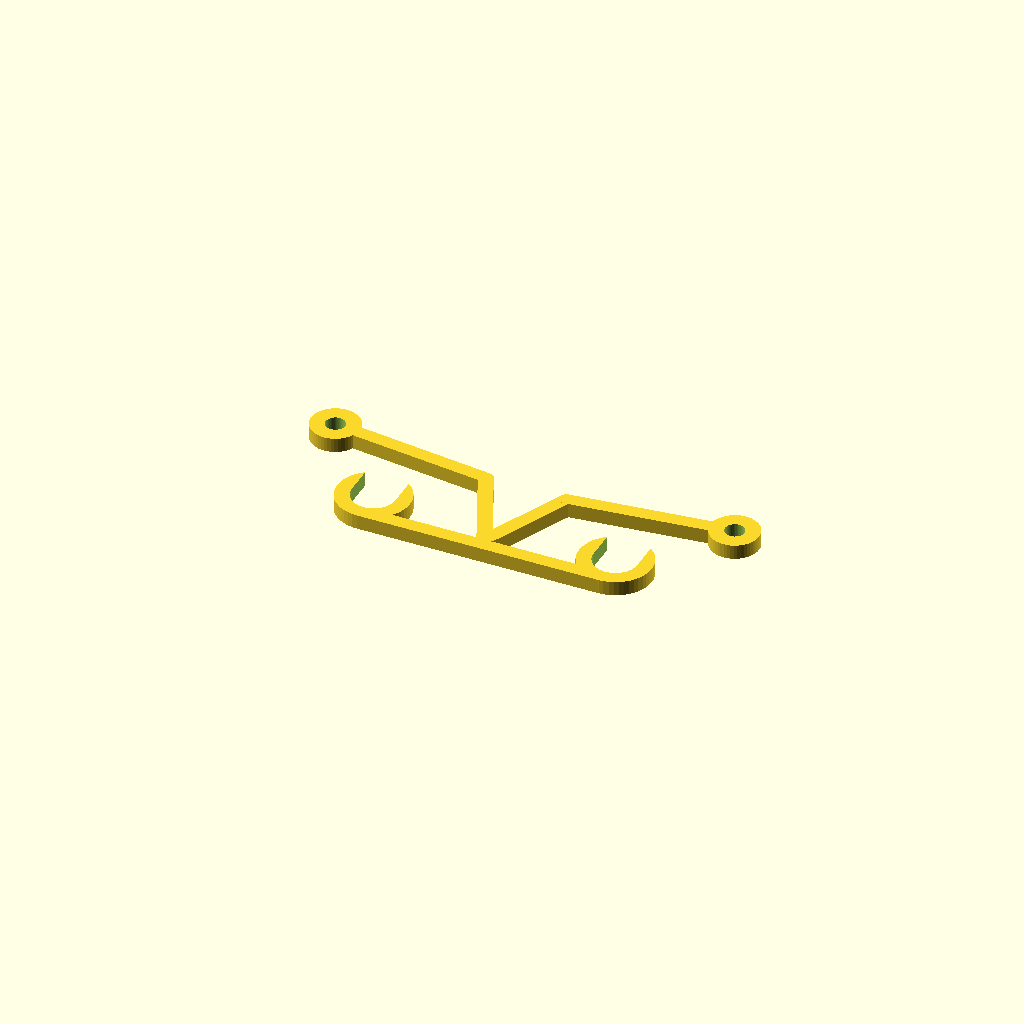
Cell 1 — every parameter at its default value.
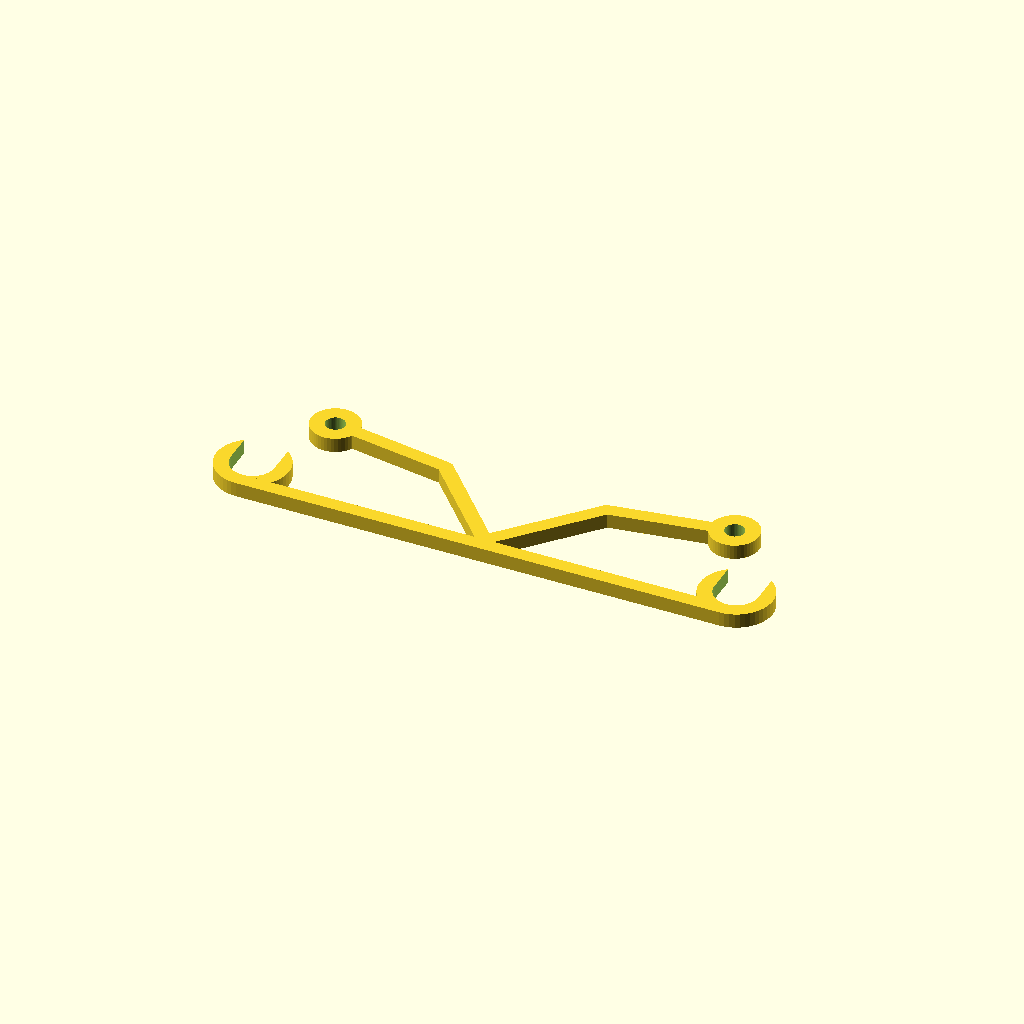
Cell 2: the same model with X_Bar_Distance = 100.
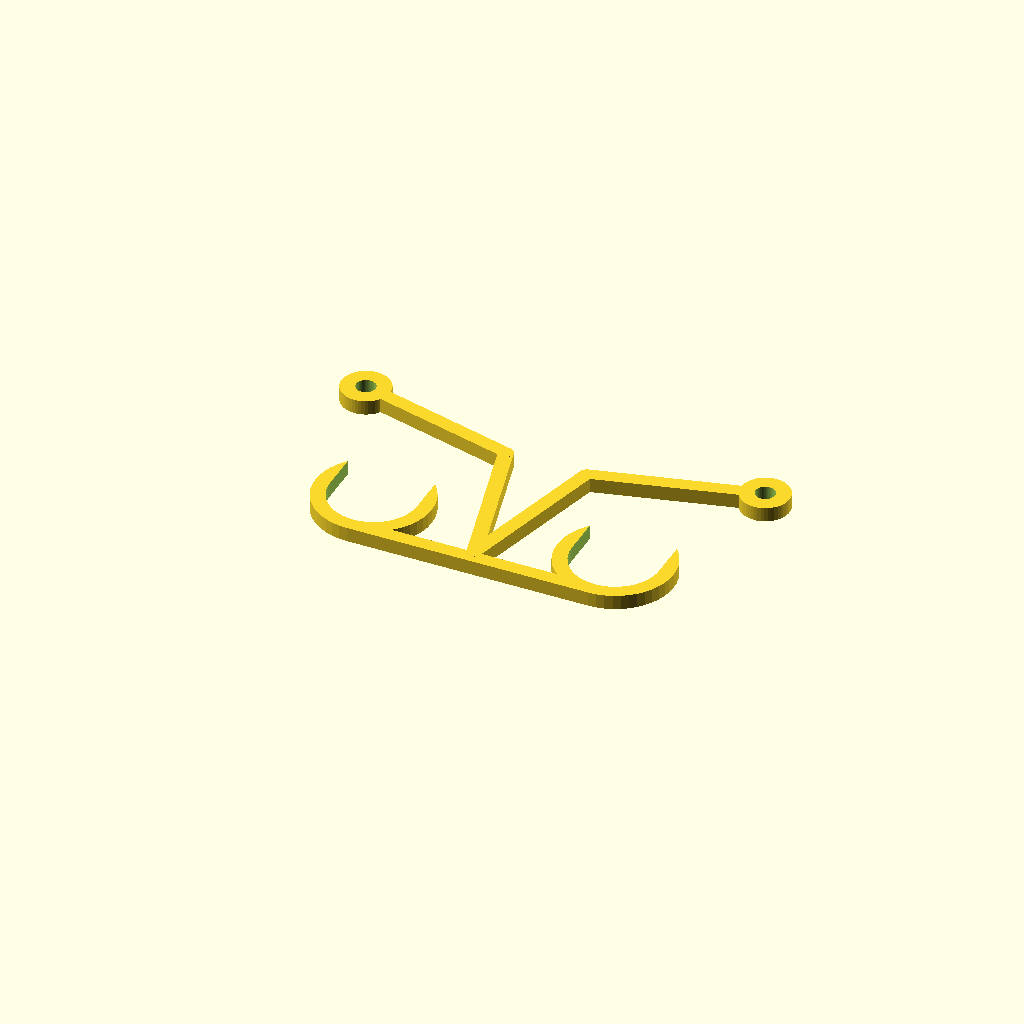
Cell 3 — X_Bar_Diameter set to 18, the other parameters unchanged.
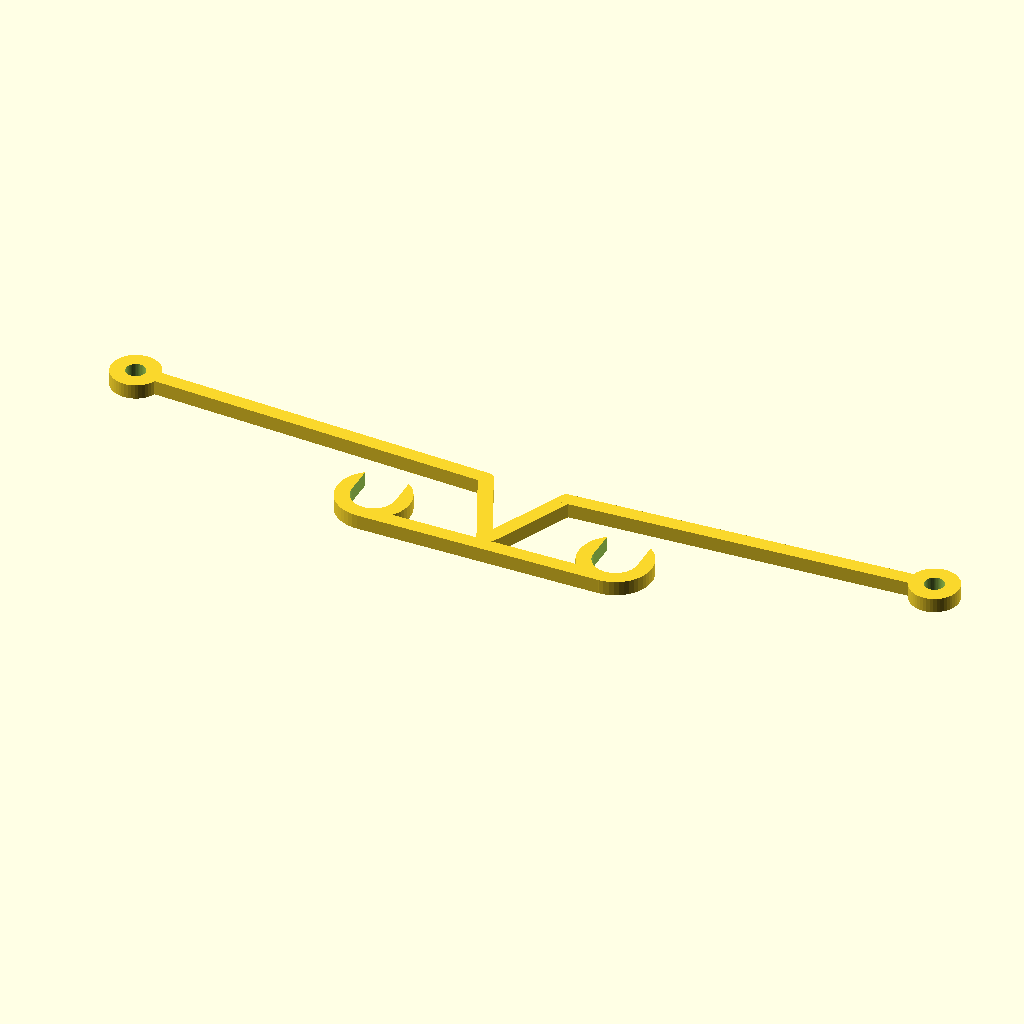
Cell 4: the same model with Fan_Screw_Distance = 165.1.
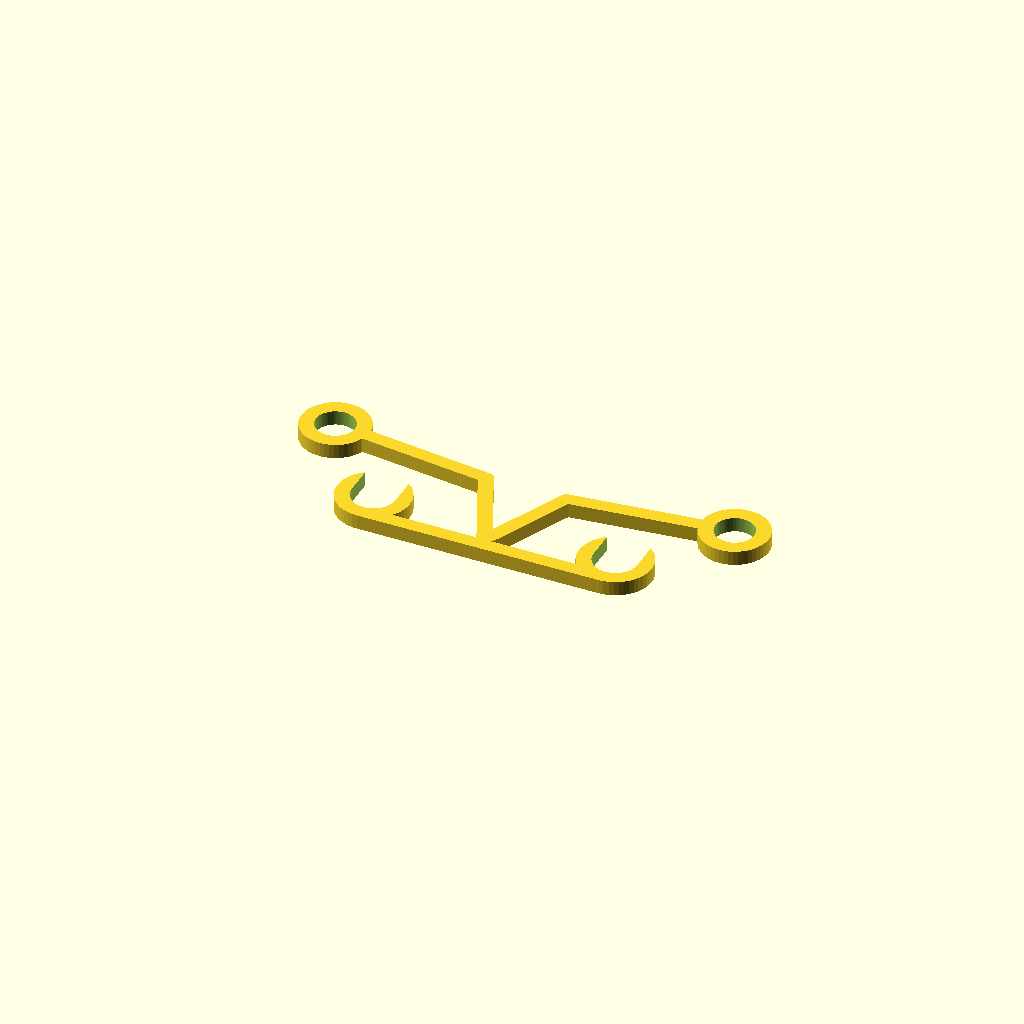
Cell 5: the same model with Fan_Screw_Diameter = 8.
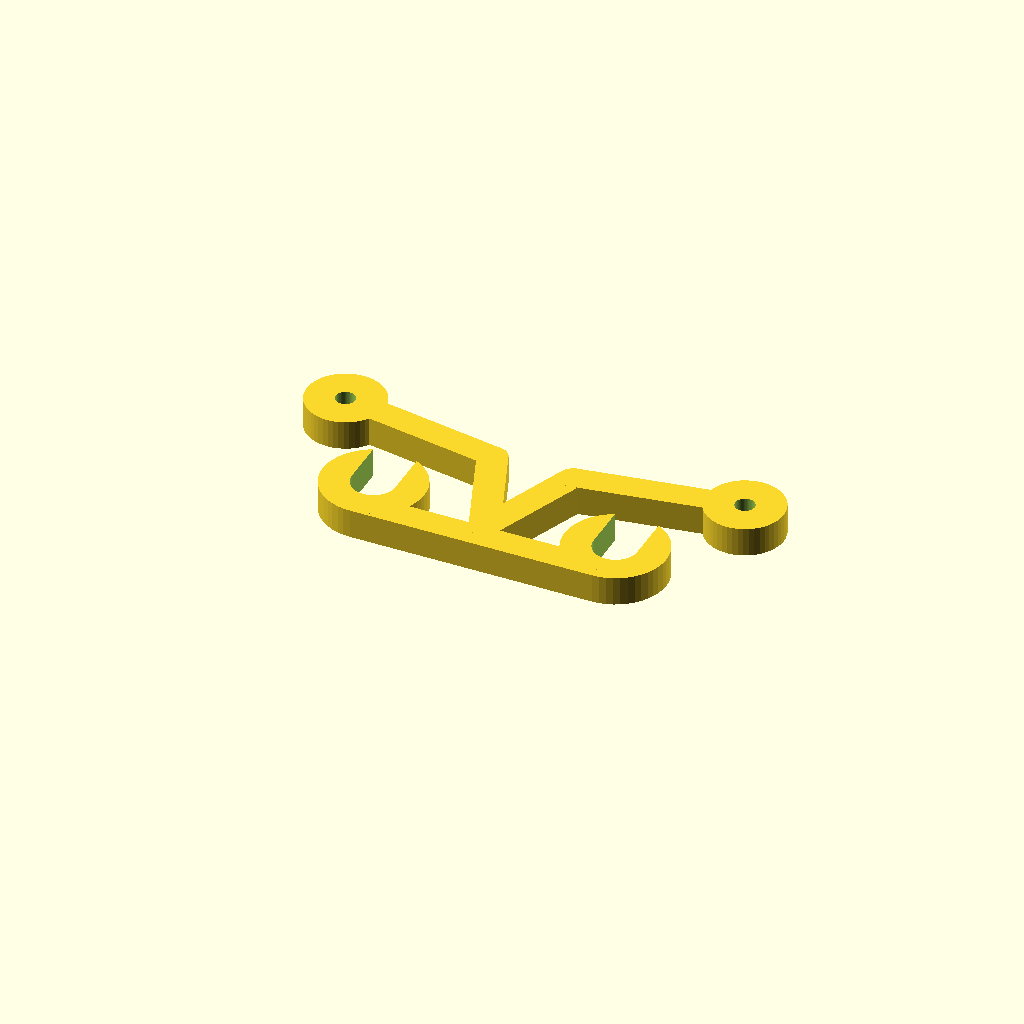
Cell 6: the same model with Overall_Thickness = 6.
One fixed orthographic camera (rotation 55°, 0°, 25°; colour scheme Cornfield) for every cell.
The OpenSCAD source (macos/system/library/openscad/1128_Prusa_X-Axis_Fan_Holder.scad):
// [FL_INDEX: keywords="openscad, 3d_parametric, Prusa_X-Axis_Fan_Holder, csg_solid" | COT="Parametric OpenSCAD design from 3DCodeverse"]
// Title: Prusa X-Axis Fan Holder

//Distance Between the X Axis Bars
X_Bar_Distance=50;

//The Diameter of the X Axis Bars
X_Bar_Diameter=9; 

//The Distance Between the Screw Holes on the Fan
Fan_Screw_Distance=82.55; 

//The Diameter of the Screw to Hold the Fan in Place
Fan_Screw_Diameter=4;

//The Thickness of the Holder. This affects the thickness on the Z axis as well as on the X/Y Axis
Overall_Thickness=3;

//The Resolution of the Holder
Resolution=48; 

//Ignore this variable
$fn=Resolution;

fan_holder();

module fan_holder(){
difference(){
	union(){
	
	
		translate([X_Bar_Distance/2,0,0])
			cylinder(Overall_Thickness, (X_Bar_Diameter)/2+Overall_Thickness,(X_Bar_Diameter)/2+Overall_Thickness);
		
		translate([X_Bar_Distance/-2,0,0])
			cylinder(Overall_Thickness, (X_Bar_Diameter)/2+Overall_Thickness,(X_Bar_Diameter)/2+Overall_Thickness);
		
		translate([0,(X_Bar_Diameter+Overall_Thickness)/-2,Overall_Thickness/2])
		cube([X_Bar_Distance,Overall_Thickness, Overall_Thickness],center = true);
	
	}
		hull(){
		
		translate([X_Bar_Distance/2,0,-1])
			cylinder(Overall_Thickness+2, (X_Bar_Diameter)/2,(X_Bar_Diameter)/2);
		
		translate([X_Bar_Distance/2,X_Bar_Diameter*3,-1])
			cylinder(Overall_Thickness+2, (X_Bar_Diameter)/2,(X_Bar_Diameter)/2);
	
	}

	hull(){
		translate([X_Bar_Distance/-2,0,-1])
			cylinder(Overall_Thickness+2, (X_Bar_Diameter)/2,(X_Bar_Diameter)/2);
		
		translate([X_Bar_Distance/-2,X_Bar_Diameter*3,-1])
			cylinder(Overall_Thickness+2, (X_Bar_Diameter)/2,(X_Bar_Diameter)/2);
	
	}

}
difference(){
union(){

hull(){
translate([0,(X_Bar_Diameter)/-2,0])
cylinder(Overall_Thickness,(Overall_Thickness)/2,(Overall_Thickness)/2);

translate([X_Bar_Distance/6,(X_Bar_Diameter+Overall_Thickness+2),0])
cylinder(Overall_Thickness,(Overall_Thickness)/2,(Overall_Thickness)/2);
}

hull(){
translate([0,(X_Bar_Diameter)/-2,0])
cylinder(Overall_Thickness,(Overall_Thickness)/2,(Overall_Thickness)/2);

translate([X_Bar_Distance/-6,(X_Bar_Diameter+Overall_Thickness+2),0])
cylinder(Overall_Thickness,(Overall_Thickness)/2,(Overall_Thickness)/2);
}

hull(){
translate([X_Bar_Distance/-6,(X_Bar_Diameter+Overall_Thickness+2),0])
cylinder(Overall_Thickness,(Overall_Thickness)/2,(Overall_Thickness)/2);

translate([Fan_Screw_Distance/-2,(X_Bar_Diameter+Overall_Thickness)*1.5,0])
cylinder(Overall_Thickness,(Overall_Thickness)/2,(Overall_Thickness)/2);
}

hull(){
translate([X_Bar_Distance/6,(X_Bar_Diameter+Overall_Thickness+2),0])
cylinder(Overall_Thickness,(Overall_Thickness)/2,(Overall_Thickness)/2);

translate([Fan_Screw_Distance/2,(X_Bar_Diameter+Overall_Thickness)*1.5,0])
cylinder(Overall_Thickness,(Overall_Thickness)/2,(Overall_Thickness)/2);
}

translate([Fan_Screw_Distance/2,(X_Bar_Diameter+Overall_Thickness)*1.5,0])
cylinder(Overall_Thickness,(Fan_Screw_Diameter)/2+Overall_Thickness,(Fan_Screw_Diameter)/2+Overall_Thickness);

translate([Fan_Screw_Distance/-2,(X_Bar_Diameter+Overall_Thickness)*1.5,0])
cylinder(Overall_Thickness,(Fan_Screw_Diameter)/2+Overall_Thickness,(Fan_Screw_Diameter)/2+Overall_Thickness);

}

translate([Fan_Screw_Distance/2,(X_Bar_Diameter+Overall_Thickness)*1.5,-1])
cylinder(Overall_Thickness+2,(Fan_Screw_Diameter)/2,(Fan_Screw_Diameter)/2);

translate([Fan_Screw_Distance/-2,(X_Bar_Diameter+Overall_Thickness)*1.5,-1])
cylinder(Overall_Thickness+2,(Fan_Screw_Diameter)/2,(Fan_Screw_Diameter)/2);

}
}
Parameter table extracted from the source (name, type, default, range or options):
X_Bar_Distance: number, default 50
X_Bar_Diameter: number, default 9
Fan_Screw_Distance: number, default 82.55
Fan_Screw_Diameter: number, default 4
Overall_Thickness: number, default 3
Resolution: number, default 48
